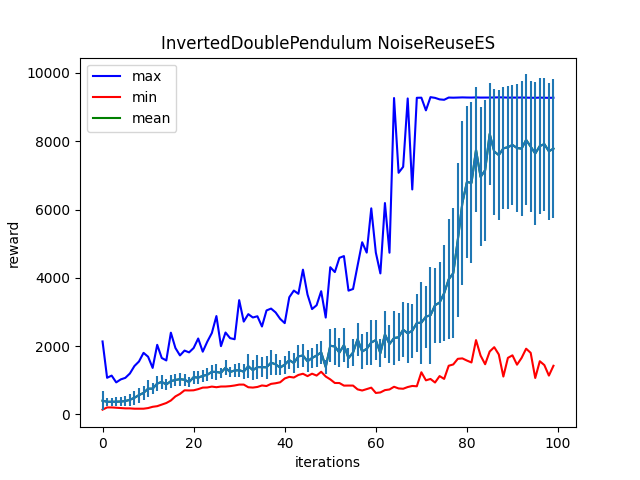

The table this chart was drawn from, first rows:
Iter:0, max:2136.095947265625, mean:401.23297119140625, min:137.97352600097656, std:285.05572509765625
Iter:1, max:1071.3038330078125, mean:368.0823974609375, min:203.12130737304688, std:119.05305480957031
Iter:2, max:1135.457275390625, mean:369.2180480957031, min:203.2729949951172, std:123.28419494628906
Iter:3, max:937.2311401367188, mean:370.57763671875, min:194.12574768066406, std:125.02188873291016
Iter:4, max:1024.1982421875, mean:376.630126953125, min:184.60829162597656, std:141.69674682617188
Iter:5, max:1069.2734375, mean:389.6746520996094, min:175.53955078125, std:153.73583984375
Iter:6, max:1196.7147216796875, mean:426.97833251953125, min:175.26792907714844, std:182.55709838867188
Iter:7, max:1415.9979248046875, mean:486.69866943359375, min:165.9649200439453, std:208.9063720703125
Iter:8, max:1549.36328125, mean:563.888427734375, min:165.81838989257812, std:216.87942504882812
Iter:9, max:1802.0374755859375, mean:629.0507202148438, min:166.01361083984375, std:193.66847229003906
Iter:10, max:1688.2451171875, mean:751.8042602539062, min:184.59996032714844, std:240.86611938476562
Iter:11, max:1360.605712890625, mean:753.9209594726562, min:221.43731689453125, std:156.45962524414062
Iter:12, max:2036.9354248046875, mean:901.6162719726562, min:240.03648376464844, std:227.61862182617188
Iter:13, max:1651.1474609375, mean:950.2664794921875, min:286.28424072265625, std:204.16709899902344
Iter:14, max:1579.8172607421875, mean:875.68408203125, min:332.4610900878906, std:163.45407104492188
Iter:15, max:2392.849853515625, mean:974.1506958007812, min:406.159912109375, std:189.5460662841797
Iter:16, max:1943.8792724609375, mean:1006.7283325195312, min:526.3225708007812, std:184.2230987548828
Iter:17, max:1726.1998291015625, mean:1031.74267578125, min:599.5081176757812, std:193.57237243652344
Iter:18, max:1868.51953125, mean:1013.8287353515625, min:704.2145385742188, std:172.94203186035156
Iter:19, max:1815.8157958984375, mean:944.9130859375, min:700.392333984375, std:149.72198486328125
Iter:20, max:1943.7359619140625, mean:1090.853515625, min:705.258544921875, std:192.083740234375
Iter:21, max:2222.40576171875, mean:1075.2138671875, min:738.8247680664062, std:186.7060089111328
Iter:22, max:1836.0321044921875, mean:1125.76416015625, min:783.5595092773438, std:180.40634155273438
Iter:23, max:2130.1806640625, mean:1160.9349365234375, min:787.6192016601562, std:193.00408935546875
Iter:24, max:2383.137939453125, mean:1246.485107421875, min:813.4138793945312, std:211.59669494628906
Iter:25, max:2879.89404296875, mean:1242.1173095703125, min:795.400634765625, std:244.5773162841797
Iter:26, max:1998.178955078125, mean:1218.505126953125, min:815.2898559570312, std:148.88528442382812
Iter:27, max:2397.646728515625, mean:1366.6954345703125, min:816.3038940429688, std:220.3154754638672
Iter:28, max:2232.582763671875, mean:1241.8182373046875, min:826.843505859375, std:159.13575744628906
Iter:29, max:2200.763916015625, mean:1284.4197998046875, min:845.91064453125, std:181.31198120117188
Iter:30, max:3344.837890625, mean:1292.9322509765625, min:871.9521484375, std:208.16209411621094
Iter:31, max:2717.937744140625, mean:1251.3280029296875, min:872.2582397460938, std:228.9254150390625
Iter:32, max:2935.98974609375, mean:1411.355712890625, min:794.2753295898438, std:348.9972229003906
Iter:33, max:2837.89892578125, mean:1294.19873046875, min:784.6848754882812, std:286.42718505859375
Iter:34, max:2873.69482421875, mean:1384.7760009765625, min:802.8324584960938, std:361.96832275390625
Iter:35, max:2573.98193359375, mean:1383.67333984375, min:846.5014038085938, std:288.74493408203125
Iter:36, max:3043.99609375, mean:1378.334716796875, min:830.2387084960938, std:340.61328125
Iter:37, max:3098.7060546875, mean:1515.6219482421875, min:893.3541259765625, std:366.7263488769531
Iter:38, max:2986.011962890625, mean:1464.626220703125, min:911.712890625, std:307.96795654296875
Iter:39, max:2796.733642578125, mean:1369.065185546875, min:939.9578247070312, std:211.40927124023438
Iter:40, max:2672.75390625, mean:1459.0780029296875, min:1051.0863037109375, std:263.4210510253906
Iter:41, max:3430.642333984375, mean:1586.79443359375, min:1098.8466796875, std:270.75982666015625
Iter:42, max:3625.93408203125, mean:1504.74560546875, min:1079.37890625, std:304.3548583984375
Iter:43, max:3531.41455078125, mean:1699.6019287109375, min:1154.5445556640625, std:332.9100036621094
Iter:44, max:4238.8720703125, mean:1722.886474609375, min:1189.7423095703125, std:347.8389892578125
Iter:45, max:3509.384521484375, mean:1554.587158203125, min:1120.8656005859375, std:321.38037109375
Iter:46, max:3084.438232421875, mean:1652.45703125, min:1191.549072265625, std:301.5558166503906
Iter:47, max:3196.527587890625, mean:1723.565673828125, min:1136.2598876953125, std:334.357666015625
Iter:48, max:3607.58203125, mean:1817.420166015625, min:1247.885009765625, std:328.2982482910156
Iter:49, max:2835.599365234375, mean:1385.744873046875, min:1108.4696044921875, std:192.50897216796875
Iter:50, max:4310.2080078125, mean:2010.254638671875, min:1024.939453125, std:476.4078063964844
Iter:51, max:4167.9248046875, mean:1988.826171875, min:919.3880615234375, std:528.6841430664062
Iter:52, max:4584.13232421875, mean:1809.6788330078125, min:918.2119140625, std:430.3605041503906
Iter:53, max:4636.75439453125, mean:2029.8287353515625, min:842.1197509765625, std:509.86865234375
Iter:54, max:3623.929931640625, mean:1648.601806640625, min:843.84130859375, std:285.345947265625
Iter:55, max:3672.78662109375, mean:1811.476318359375, min:842.9660034179688, std:386.18841552734375
Iter:56, max:4360.79052734375, mean:2201.810546875, min:731.8611450195312, std:478.1485900878906
Iter:57, max:5041.59423828125, mean:1839.968994140625, min:699.0286254882812, std:499.865234375
Iter:58, max:4738.39111328125, mean:1920.00244140625, min:740.2175903320312, std:478.2380676269531
Iter:59, max:6034.890625, mean:2105.541748046875, min:782.3807983398438, std:654.6021118164062
Iter:60, max:4739.76953125, mean:2175.62890625, min:627.1823120117188, std:579.147216796875
... 39 more rows
